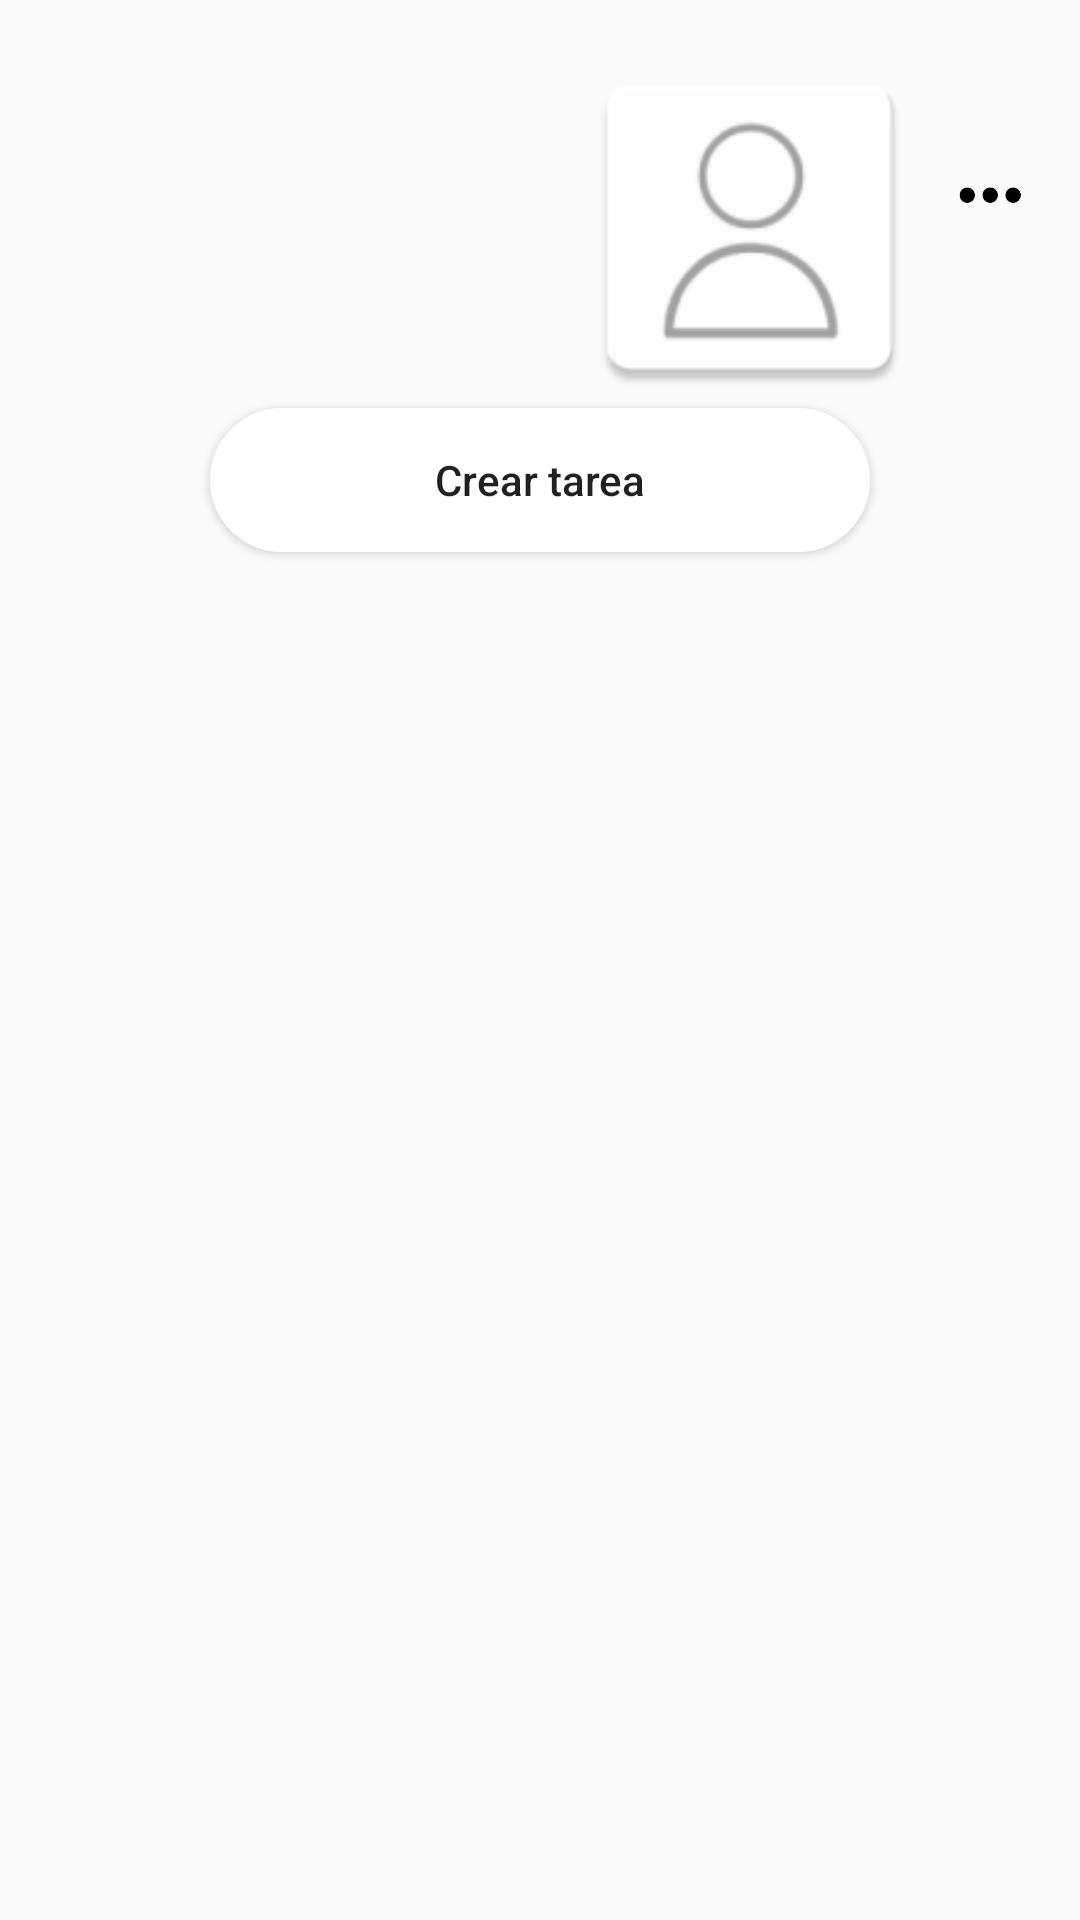

Here is an Android app screen rendered from its layout file. Give the layout XML and the strings, colors and styles it references.
<!-- AndroidManifest.xml: application theme AppTheme -->
<!-- res/layout/activity_specific_group.xml -->
<?xml version="1.0" encoding="utf-8"?>
<androidx.constraintlayout.widget.ConstraintLayout xmlns:android="http://schemas.android.com/apk/res/android"
    xmlns:app="http://schemas.android.com/apk/res-auto"
    xmlns:tools="http://schemas.android.com/tools"
    android:layout_width="match_parent"
    android:layout_height="match_parent"
    android:onClick="openViewTask"
    tools:context=".SpecificGroup">

    <TextView
        android:id="@+id/date"
        android:layout_width="wrap_content"
        android:layout_height="wrap_content"
        android:layout_marginTop="30dp"
        app:layout_constraintEnd_toStartOf="@+id/imageView5"
        app:layout_constraintStart_toStartOf="parent"
        app:layout_constraintTop_toBottomOf="@+id/name" />

    <TextView
        android:id="@+id/name"
        android:layout_width="wrap_content"
        android:layout_height="25dp"
        android:layout_marginTop="50dp"
        android:textColor="@color/brackground"
        android:textSize="22sp"
        android:textStyle="bold"
        app:layout_constraintEnd_toStartOf="@+id/imageView5"
        app:layout_constraintStart_toStartOf="parent"
        app:layout_constraintTop_toTopOf="parent" />

    <ImageView
        android:id="@+id/imageView6"
        android:layout_width="40dp"
        android:layout_height="50dp"
        android:layout_marginTop="40dp"
        android:layout_marginEnd="10dp"
        app:layout_constraintEnd_toEndOf="parent"
        app:layout_constraintTop_toTopOf="parent"
        app:srcCompat="@mipmap/ellipsis_foreground" />

    <ImageView
        android:id="@+id/imageView5"
        android:layout_width="120dp"
        android:layout_height="120dp"
        android:layout_marginTop="16dp"
        app:layout_constraintEnd_toStartOf="@+id/imageView6"
        app:layout_constraintTop_toTopOf="parent"
        app:srcCompat="@mipmap/imageuser" />

    <Button
        android:id="@+id/button5"
        android:layout_width="0dp"
        android:layout_height="wrap_content"
        android:layout_marginStart="70dp"
        android:layout_marginEnd="70dp"
        android:background="@drawable/button"
        android:onClick="openViewTask"
        android:text="Crear tarea"
        android:textAllCaps="false"
        app:layout_constraintEnd_toEndOf="parent"
        app:layout_constraintStart_toStartOf="parent"
        app:layout_constraintTop_toBottomOf="@+id/imageView5" />
</androidx.constraintlayout.widget.ConstraintLayout>
<!-- resources referenced by this layout -->
<resources>
  <color name="brackground">#557BE2</color>
  <!-- drawable button (drawable-v24) -->
  <?xml version="1.0" encoding="utf-8"?>
  <shape xmlns:android="http://schemas.android.com/apk/res/android">
      <solid android:color="@color/button"/>
      <corners android:radius="30dp"/>
      <stroke android:width="5px" android:color="@color/button" />
      
  </shape>
  <!-- mipmap ellipsis_foreground: png bitmap (mipmap-hdpi, 1012 bytes) -->
  <!-- mipmap imageuser: png bitmap (mipmap-hdpi, 1676 bytes) -->
  <style name="AppTheme" parent="Theme.AppCompat.Light.DarkActionBar">
          
          <item name="colorPrimary">@color/colorPrimary</item>
          <item name="colorPrimaryDark">@color/colorPrimaryDark</item>
          <item name="colorAccent">@color/colorAccent</item>+
      </style>
  <color name="button">#FFFFFF</color>
  <color name="colorPrimary">#6200EE</color>
  <color name="colorPrimaryDark">#3700B3</color>
  <color name="colorAccent">#03DAC5</color>
</resources>
